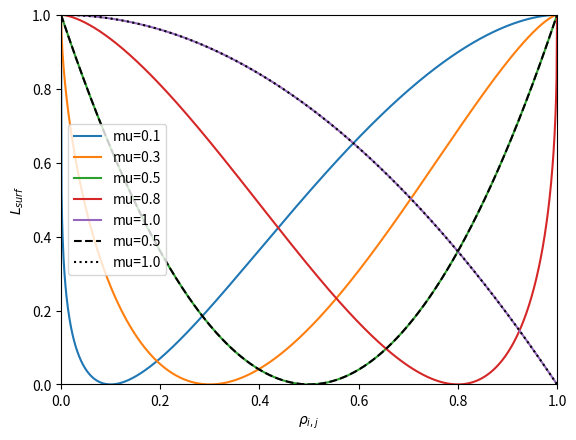

Write the Python code that produced this figure.
import matplotlib.pyplot as plt
import numpy as np

def peak_function(x, mu=0.3, beta=2.0):
    x = np.asarray(x)
    return (
        (x/mu)**mu * ((1 - x)/(1 - mu))**(1 - mu)
    ) ** beta

def loss_function(x=None, mu=0.3, beta=2.0):
    if x is None:
        x = np.linspace(0, 1.0, 1001)
    x = np.asarray(x)
    return 1 - peak_function(x, mu, beta)

# Example
x = np.linspace(0, 1.0, 1001)
beta = 2.0
y_05 = 1 - np.sqrt(4 * x * (1-x)) ** (beta)
y_10 = 1 - (x) ** (beta)

plt.figure()
print("┌──────────┬──────────┬──────────┐")
print("│    mu    │  peak_y  │  peak_x  │")
print("├──────────┼──────────┼──────────┤")
for mu in [0.1, 0.3, 0.5, 0.8, 1.0]:
    y = loss_function(x, mu, beta)
    print(f"│   {mu:.2f}   │   {np.max(y):.2f}   │   {np.argmax(y)/1000:.2f}   │")
    plt.plot(x, y, label=f"mu={mu}")
print("└──────────┴──────────┴──────────┘")
plt.plot(x, y_05, label="mu=0.5", linestyle="--", color="black")
plt.plot(x, y_10, label="mu=1.0", linestyle=":", color="black")
plt.ylim(0, 1.0)
plt.xlim(0, 1.0)
plt.xlabel(r"$\rho_{i,j}$")
plt.ylabel(r"$L_{surf}$")
plt.legend()
plt.show()
